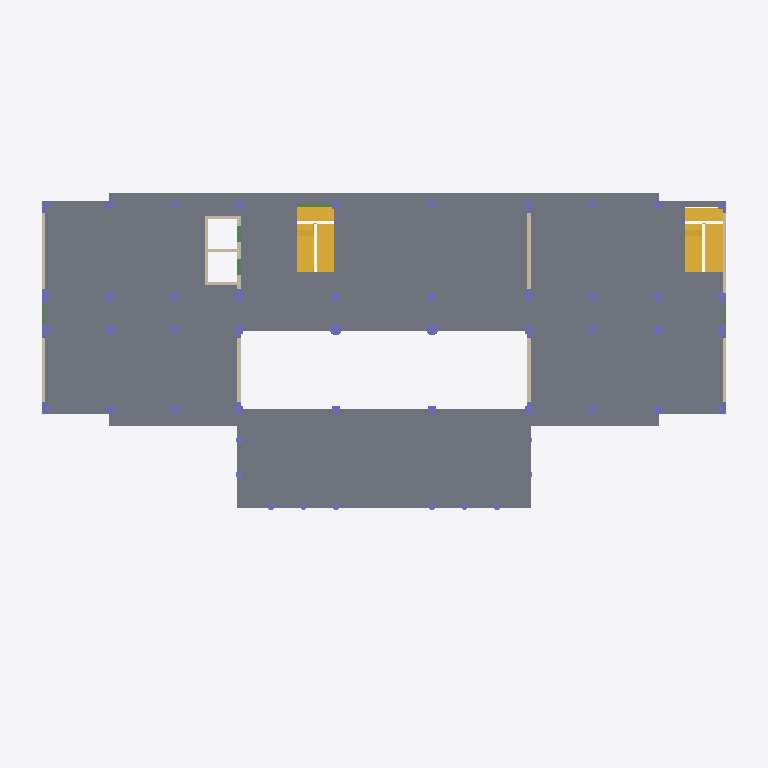
Plan cut of the same IFC building model at storey '2F' (level 3.80 m, cut at 5.20 m), seen from above with north up, elements coloured by IFC class: 48 columns (violet), 13 walls (beige), 5 beams (green), 4 stairs (yellow), 3 slabs (grey). Cut surfaces are drawn darker.
Extent 53.0 m × 28.4 m × 25.8 m (x, y, z). Storeys (8): -1F at -4.40 m; 室外地坪 at -0.45 m; 1F at -0.10 m; 2F at 3.80 m; 3F at 7.70 m; 4F at 11.60 m; 机房层 at 15.50 m; 屋顶层 at 19.50 m. Elements (650): 293 IfcBeam, 246 IfcColumn, 69 IfcWallStandardCase, 17 IfcSlab, 13 IfcWall, 8 IfcStair, 4 IfcBuildingElementProxy.

HEADER;
FILE_DESCRIPTION(('ViewDefinition [CoordinationView]'),'2;1');
FILE_NAME('项目编号','2016-03-05T17:44:20',(''),(''),'The EXPRESS Data Manager Version 5.01.0100.02.64mod : 6 Jun 2012','20130308_1515(x64) - Exporter 2014.0.2013.0308 - Default UI','');
FILE_SCHEMA(('IFC2X3'));
ENDSEC;
DATA;
#79=IFCPROJECT('3$8n1oGh93cfYt7V1QPXrh',#41,'项目编号',$,$,'项目名称','项目状态',(#68,#76),#63);
#118516=IFCSITE('3$8n1oGh93cfYt7V1QPXrf',#41,'Default',$,'',#118515,$,$,.ELEMENT.,$,$,$,$,$);
#89=IFCBUILDING('3$8n1oGh93cfYt7V1QPXrg',#41,'',$,$,#32,$,'',.ELEMENT.,$,$,$);
#100=IFCBUILDINGSTOREY('3$8n1oGh93cfYt7V2blElv',#41,'-1F',$,$,#98,$,'-1F',.ELEMENT.,-4400.0);
#106=IFCBUILDINGSTOREY('3$8n1oGh93cfYt7V2balWo',#41,'室外地坪',$,$,#105,$,'室外地坪',.ELEMENT.,-450.0);
#112=IFCBUILDINGSTOREY('3$8n1oGh93cfYt7V2bcUEi',#41,'1F',$,$,#111,$,'1F',.ELEMENT.,-100.0);
#118=IFCBUILDINGSTOREY('3$8n1oGh93cfYt7V2bcU0j',#41,'2F',$,$,#117,$,'2F',.ELEMENT.,3799.99999999939);
#124=IFCBUILDINGSTOREY('3$8n1oGh93cfYt7V2blM9F',#41,'3F',$,$,#123,$,'3F',.ELEMENT.,7700.00000000008);
#130=IFCBUILDINGSTOREY('3$8n1oGh93cfYt7V2blM9E',#41,'4F',$,$,#129,$,'4F',.ELEMENT.,11600.0000000001);
#136=IFCBUILDINGSTOREY('3$8n1oGh93cfYt7V2blM9D',#41,'机房层',$,$,#135,$,'机房层',.ELEMENT.,15500.0000000001);
#142=IFCBUILDINGSTOREY('3$8n1oGh93cfYt7V2blM9C',#41,'屋顶层',$,$,#141,$,'屋顶层',.ELEMENT.,19500.0);
#39901=IFCSLAB('2N9SOk_9X8oRdgbrvdm6B_',#41,'楼板:有梁板-现浇混凝土C30-120厚:2447024',$,'楼板:有梁板-现浇混凝土C30-120厚',#39811,#39899,'2447024',.FLOOR.);
#40155=IFCSLAB('2N9SOk_9X8oRdgbrvdm6nq',#41,'楼板:有梁板-现浇混凝土C30-100厚:2447418',$,'楼板:有梁板-现浇混凝土C30-100厚',#40139,#40153,'2447418',.FLOOR.);
#40102=IFCSLAB('2N9SOk_9X8oRdgbrvdm6FU',#41,'楼板:有梁板-现浇混凝土C30-120厚:2447248',$,'楼板:有梁板-现浇混凝土C30-120厚',#40055,#40100,'2447248',.FLOOR.);
#89992=IFCSTAIR('2byEn51yLDVRzgWCeg4uVw',#41,'现场浇注楼梯:楼梯:2465282',$,'现场浇注楼梯:现场浇注楼梯:693998',#89991,$,'2465282',.NOTDEFINED.);
#78188=IFCSTAIR('2byEn51yLDVRzgWCeg4uHO',#41,'现场浇注楼梯:楼梯:2465184',$,'现场浇注楼梯:现场浇注楼梯:693998',#78187,$,'2465184',.NOTDEFINED.);
#81172=IFCSTAIR('2byEn51yLDVRzgWCeg4uH1',#41,'现场浇注楼梯:楼梯:2465209',$,'现场浇注楼梯:现场浇注楼梯:693998',#81171,$,'2465209',.NOTDEFINED.);
#92885=IFCSTAIR('2byEn51yLDVRzgWCeg4uVZ',#41,'现场浇注楼梯:楼梯:2465307',$,'现场浇注楼梯:现场浇注楼梯:693998',#92884,$,'2465307',.NOTDEFINED.);
#40484=IFCWALLSTANDARDCASE('2N9SOk_9X8oRdgbrvdm6rS',#41,'基本墙:基墙-钢筋混凝土C30-250厚:2447634',$,'基本墙:基墙-钢筋混凝土C30-250厚:2392039',#40422,#40482,'2447634');
#40379=IFCWALLSTANDARDCASE('2N9SOk_9X8oRdgbrvdm6rU',#41,'基本墙:基墙-钢筋混凝土C30-250厚:2447632',$,'基本墙:基墙-钢筋混凝土C30-250厚:2392039',#40317,#40377,'2447632');
#40589=IFCWALLSTANDARDCASE('2N9SOk_9X8oRdgbrvdm6rQ',#41,'基本墙:基墙-钢筋混凝土C30-250厚:2447636',$,'基本墙:基墙-钢筋混凝土C30-250厚:2392039',#40527,#40587,'2447636');
#40720=IFCWALLSTANDARDCASE('2N9SOk_9X8oRdgbrvdm6rO',#41,'基本墙:基墙-钢筋混凝土C30-250厚:2447638',$,'基本墙:基墙-钢筋混凝土C30-250厚:2392039',#40632,#40718,'2447638');
#40273=IFCWALL('2N9SOk_9X8oRdgbrvdm6r0',#41,'基本墙:基墙-钢筋混凝土C30-250厚:2447630',$,'基本墙:基墙-钢筋混凝土C30-250厚:2392039',#40221,#40271,'2447630');
#40846=IFCWALLSTANDARDCASE('2N9SOk_9X8oRdgbrvdm6rK',#41,'基本墙:基墙-钢筋混凝土C30-200厚:2447642',$,'基本墙:基墙-钢筋混凝土C30-200厚:2442944',#40826,#40844,'2447642');
#101294=IFCWALLSTANDARDCASE('3TEf0zhR1F8Q444rLb2Nci',#41,'基本墙:基墙-钢筋混凝土C30-250厚:2466918',$,'基本墙:基墙-钢筋混凝土C30-250厚:2392039',#101223,#101292,'2466918');
#101569=IFCWALL('3TEf0zhR1F8Q444rLb2NgC',#41,'基本墙:基墙-钢筋混凝土C30-250厚:2467654',$,'基本墙:基墙-钢筋混凝土C30-250厚:2392039',#101515,#101567,'2467654');
#40783=IFCWALLSTANDARDCASE('2N9SOk_9X8oRdgbrvdm6rM',#41,'基本墙:基墙-钢筋混凝土C30-200厚:2447640',$,'基本墙:基墙-钢筋混凝土C30-200厚:2442944',#40763,#40781,'2447640');
#34942=IFCBEAM('1LiefLqG9EivebEpm74plk',#41,'BM_现浇混凝土矩形梁-C30:KL8(7) 250*650:2444997',$,'BM_现浇混凝土矩形梁-C30:KL8(7) 250*650:2444817',#34606,#34940,'2444997');
#38562=IFCCOLUMN('2N9SOk_9X8oRdgbrvdm65H',#41,'BM_现浇混凝土圆形柱-C30:KZ2:2446623',$,'KZ2',#38561,#38556,'2446623');
#38495=IFCCOLUMN('2N9SOk_9X8oRdgbrvdm65J',#41,'BM_现浇混凝土圆形柱-C30:KZ2:2446621',$,'KZ2',#38494,#38489,'2446621');
#40909=IFCWALLSTANDARDCASE('2N9SOk_9X8oRdgbrvdm6rI',#41,'基本墙:基墙-钢筋混凝土C30-200厚:2447644',$,'基本墙:基墙-钢筋混凝土C30-200厚:2442944',#40889,#40907,'2447644');
#40972=IFCWALLSTANDARDCASE('2N9SOk_9X8oRdgbrvdm6rG',#41,'基本墙:基墙-钢筋混凝土C30-200厚:2447646',$,'基本墙:基墙-钢筋混凝土C30-200厚:2442944',#40952,#40970,'2447646');
#104672=IFCCOLUMN('0K6Ccc2wD8z90jE5GN1$DG',#41,'BM-现浇混凝土异形柱2-C30:GDZ2:2494900',$,'GDZ2',#104671,#104668,'2494900');
#104801=IFCCOLUMN('0K6Ccc2wD8z90jE5GN1$DI',#41,'BM-现浇混凝土异形柱2-C30:GDZ2:2494902',$,'GDZ2',#104800,#104797,'2494902');
#106978=IFCCOLUMN('0K6Ccc2wD8z90jE5GN1$4x',#41,'BM-现浇混凝土异形柱2-C30:GDZ2:2495455',$,'GDZ2',#106977,#106972,'2495455');
#105271=IFCCOLUMN('0K6Ccc2wD8z90jE5GN1$1w',#41,'BM-现浇混凝土异形柱4-C30:GDZ3:2495134',$,'GDZ3',#105270,#105265,'2495134');
#105353=IFCCOLUMN('0K6Ccc2wD8z90jE5GN1$14',#41,'BM-现浇混凝土异形柱4-C30:GDZ3:2495136',$,'GDZ3',#105352,#105347,'2495136');
#105435=IFCCOLUMN('0K6Ccc2wD8z90jE5GN1$16',#41,'BM-现浇混凝土异形柱4-C30:GDZ4:2495138',$,'GDZ4',#105434,#105429,'2495138');
#105517=IFCCOLUMN('0K6Ccc2wD8z90jE5GN1$61',#41,'BM-现浇混凝土异形柱4-C30:GDZ3:2495333',$,'GDZ3',#105516,#105511,'2495333');
#105599=IFCCOLUMN('0K6Ccc2wD8z90jE5GN1$63',#41,'BM-现浇混凝土异形柱4-C30:GDZ3:2495335',$,'GDZ3',#105598,#105593,'2495335');
#106156=IFCCOLUMN('0K6Ccc2wD8z90jE5GN1$6D',#41,'BM-现浇混凝土异形柱4-C30:GDZ3:2495337',$,'GDZ3',#106155,#106150,'2495337');
#106724=IFCCOLUMN('0K6Ccc2wD8z90jE5GN1$6F',#41,'BM-现浇混凝土异形柱4-C30:GDZ3:2495339',$,'GDZ3',#106723,#106718,'2495339');
#37469=IFCCOLUMN('2N9SOk_9X8oRdgbrvdm62t',#41,'BM-现浇混凝土异形柱1a-C30:GDZ1:2446585',$,'GDZ1',#37467,#37464,'2446585');
#105189=IFCCOLUMN('0K6Ccc2wD8z90jE5GN1$3s',#41,'BM-现浇混凝土异形柱1a-C30:GDZ1:2494994',$,'GDZ1',#105188,#105183,'2494994');
#106896=IFCCOLUMN('0K6Ccc2wD8z90jE5GN1$4v',#41,'BM-现浇混凝土异形柱1a-C30:GDZ1:2495453',$,'GDZ1',#106895,#106890,'2495453');
#106818=IFCCOLUMN('0K6Ccc2wD8z90jE5GN1$4$',#41,'BM-现浇混凝土异形柱1a-C30:GDZ1:2495451',$,'GDZ1',#106817,#106814,'2495451');
#107060=IFCCOLUMN('0K6Ccc2wD8z90jE5GN1$45',#41,'BM-现浇混凝土异形柱1a-C30:GDZ2:2495457',$,'GDZ2',#107059,#107054,'2495457');
#101976=IFCWALLSTANDARDCASE('3TEf0zhR1F8Q444rLb2NKz',#41,'基本墙:基墙-钢筋混凝土C30-250厚:2468087',$,'基本墙:基墙-钢筋混凝土C30-250厚:2392039',#101956,#101974,'2468087');
#37554=IFCCOLUMN('2N9SOk_9X8oRdgbrvdm65F',#41,'BM_现浇混凝土矩形柱-C30:KZ1:2446593',$,'KZ1',#37553,#37548,'2446593');
#37688=IFCCOLUMN('2N9SOk_9X8oRdgbrvdm65B',#41,'BM_现浇混凝土矩形柱-C30:KZ1:2446597',$,'KZ1',#37687,#37682,'2446597');
#37621=IFCCOLUMN('2N9SOk_9X8oRdgbrvdm65D',#41,'BM_现浇混凝土矩形柱-C30:KZ1:2446595',$,'KZ1',#37620,#37615,'2446595');
#37755=IFCCOLUMN('2N9SOk_9X8oRdgbrvdm659',#41,'BM_现浇混凝土矩形柱-C30:KZ1:2446599',$,'KZ1',#37754,#37749,'2446599');
#37822=IFCCOLUMN('2N9SOk_9X8oRdgbrvdm657',#41,'BM_现浇混凝土矩形柱-C30:KZ1:2446601',$,'KZ1',#37821,#37816,'2446601');
#37889=IFCCOLUMN('2N9SOk_9X8oRdgbrvdm655',#41,'BM_现浇混凝土矩形柱-C30:KZ1:2446603',$,'KZ1',#37888,#37883,'2446603');
#38023=IFCCOLUMN('2N9SOk_9X8oRdgbrvdm651',#41,'BM_现浇混凝土矩形柱-C30:KZ6:2446607',$,'KZ6',#38022,#38017,'2446607');
#38090=IFCCOLUMN('2N9SOk_9X8oRdgbrvdm65P',#41,'BM_现浇混凝土矩形柱-C30:KZ6:2446615',$,'KZ6',#38089,#38084,'2446615');
#37956=IFCCOLUMN('2N9SOk_9X8oRdgbrvdm653',#41,'BM_现浇混凝土矩形柱-C30:KZ6:2446605',$,'KZ6',#37955,#37950,'2446605');
#38428=IFCCOLUMN('2N9SOk_9X8oRdgbrvdm65L',#41,'BM_现浇混凝土矩形柱-C30:KZ7:2446619',$,'KZ7',#38427,#38422,'2446619');
#38361=IFCCOLUMN('2N9SOk_9X8oRdgbrvdm65N',#41,'BM_现浇混凝土矩形柱-C30:KZ7:2446617',$,'KZ7',#38360,#38355,'2446617');
#38629=IFCCOLUMN('2N9SOk_9X8oRdgbrvdm65l',#41,'BM_现浇混凝土矩形柱-C30:KZ1:2446625',$,'KZ1',#38628,#38623,'2446625');
#38696=IFCCOLUMN('2N9SOk_9X8oRdgbrvdm65j',#41,'BM_现浇混凝土矩形柱-C30:KZ1:2446627',$,'KZ1',#38695,#38690,'2446627');
#39238=IFCCOLUMN('2N9SOk_9X8oRdgbrvdm65n',#41,'BM_现浇混凝土矩形柱-C30:KZ1:2446655',$,'KZ1',#39237,#39232,'2446655');
#38967=IFCCOLUMN('2N9SOk_9X8oRdgbrvdm65p',#41,'BM_现浇混凝土矩形柱-C30:KZ1:2446653',$,'KZ1',#38966,#38961,'2446653');
#39305=IFCCOLUMN('2N9SOk_9X8oRdgbrvdm64F',#41,'BM_现浇混凝土矩形柱-C30:KZ1:2446657',$,'KZ1',#39304,#39299,'2446657');
#39439=IFCCOLUMN('2N9SOk_9X8oRdgbrvdm64B',#41,'BM_现浇混凝土矩形柱-C30:KZ1:2446661',$,'KZ1',#39438,#39433,'2446661');
#39372=IFCCOLUMN('2N9SOk_9X8oRdgbrvdm64D',#41,'BM_现浇混凝土矩形柱-C30:KZ1:2446659',$,'KZ1',#39371,#39366,'2446659');
#39506=IFCCOLUMN('2N9SOk_9X8oRdgbrvdm649',#41,'BM_现浇混凝土矩形柱-C30:KZ1:2446663',$,'KZ1',#39505,#39500,'2446663');
#39640=IFCCOLUMN('2N9SOk_9X8oRdgbrvdm641',#41,'BM_现浇混凝土矩形柱-C30:KZ1:2446671',$,'KZ1',#39639,#39634,'2446671');
#39573=IFCCOLUMN('2N9SOk_9X8oRdgbrvdm643',#41,'BM_现浇混凝土矩形柱-C30:KZ1:2446669',$,'KZ1',#39572,#39567,'2446669');
#39707=IFCCOLUMN('2N9SOk_9X8oRdgbrvdm64V',#41,'BM_现浇混凝土矩形柱-C30:KZ1:2446673',$,'KZ1',#39706,#39701,'2446673');
#39774=IFCCOLUMN('2N9SOk_9X8oRdgbrvdm64T',#41,'BM_现浇混凝土矩形柱-C30:KZ1:2446675',$,'KZ1',#39773,#39768,'2446675');
#102254=IFCBEAM('3TEf0zhR1F8Q444rLb2NVd',#41,'BM_现浇混凝土矩形梁-C30:LL2 250*1300:2468397',$,'BM_现浇混凝土矩形梁-C30:LL2 250*1300:2503532',#102232,#102252,'2468397');
#102322=IFCBEAM('3TEf0zhR1F8Q444rLb2NVb',#41,'BM_现浇混凝土矩形梁-C30:LL2 250*1300:2468399',$,'BM_现浇混凝土矩形梁-C30:LL2 250*1300:2503532',#102300,#102320,'2468399');
#101467=IFCBEAM('3TEf0zhR1F8Q444rLb2NiE',#41,'BM_现浇混凝土矩形梁-C30:LL4 250*1200:2467524',$,'BM_现浇混凝土矩形梁-C30:LL4 250*1200:2485253',#101434,#101465,'2467524');
#101781=IFCBEAM('3TEf0zhR1F8Q444rLb2NLe',#41,'BM_现浇混凝土矩形梁-C30:LL4 250*1200:2468002',$,'BM_现浇混凝土矩形梁-C30:LL4 250*1200:2485253',#101724,#101779,'2468002');
#103065=IFCWALLSTANDARDCASE('3TEf0zhR1F8Q444rLb2NSm',#41,'基本墙:基墙-钢筋混凝土C30-250厚:2468602',$,'基本墙:基墙-钢筋混凝土C30-250厚:2392039',#103024,#103063,'2468602');
#24107=IFCCOLUMN('1LiefLqG9EivebEpm74qkl',#41,'BM_现浇混凝土圆形柱-C30:KZ5:2440836',$,'KZ5',#24106,#24103,'2440836');
#23941=IFCCOLUMN('1LiefLqG9EivebEpm74qZ$',#41,'BM_现浇混凝土圆形柱-C30:KZ5:2440660',$,'KZ5',#23940,#23937,'2440660');
#24421=IFCCOLUMN('1LiefLqG9EivebEpm74qgi',#41,'BM_现浇混凝土圆形柱-C30:KZ5:2441095',$,'KZ5',#24420,#24417,'2441095');
#24578=IFCCOLUMN('1LiefLqG9EivebEpm74qhW',#41,'BM_现浇混凝土圆形柱-C30:KZ5:2441163',$,'KZ5',#24577,#24574,'2441163');
#24874=IFCCOLUMN('1LiefLqG9EivebEpm74qha',#41,'BM_现浇混凝土圆形柱-C30:KZ5:2441167',$,'KZ5',#24873,#24870,'2441167');
#23802=IFCCOLUMN('1LiefLqG9EivebEpm74qxa',#41,'BM_现浇混凝土圆形柱-C30:KZ4:2440143',$,'KZ4',#23801,#23798,'2440143');
#24264=IFCCOLUMN('1LiefLqG9EivebEpm74qfV',#41,'BM_现浇混凝土圆形柱-C30:KZ5:2441076',$,'KZ5',#24263,#24260,'2441076');
#24735=IFCCOLUMN('1LiefLqG9EivebEpm74qhc',#41,'BM_现浇混凝土圆形柱-C30:KZ5:2441165',$,'KZ5',#24734,#24731,'2441165');
ENDSEC;